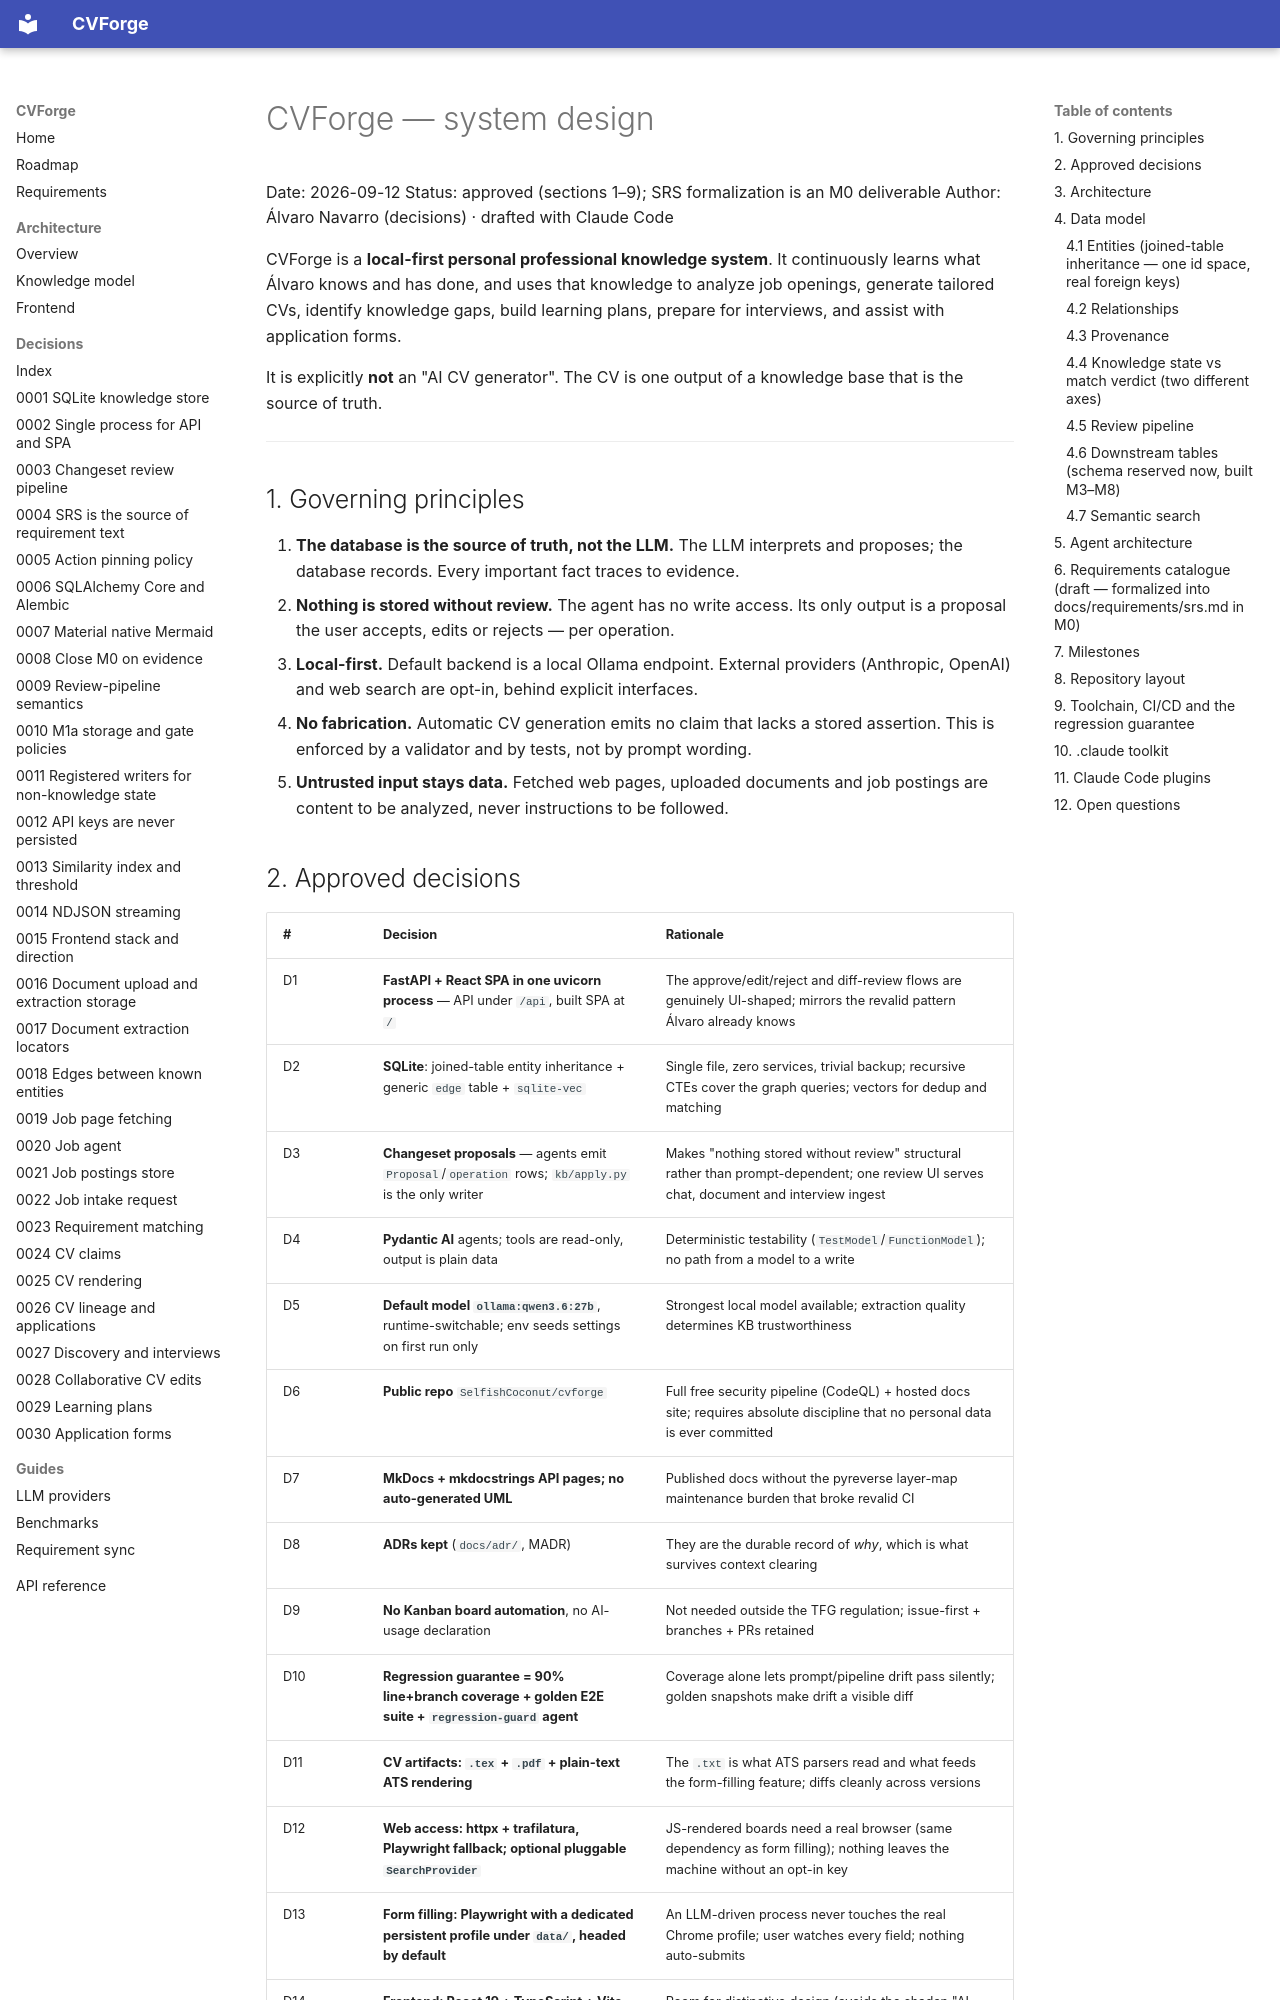

repository: SelfishCoconut/cvforge · page: superpowers/specs/2026-09-12-cvforge-design/index.html · generator: mkdocs

# CVForge — system design

Date: 2026-09-12
Status: approved (sections 1–9); SRS formalization is an M0 deliverable
Author: Álvaro Navarro (decisions) · drafted with Claude Code

CVForge is a **local-first personal professional knowledge system**. It continuously
learns what Álvaro knows and has done, and uses that knowledge to analyze job
openings, generate tailored CVs, identify knowledge gaps, build learning plans,
prepare for interviews, and assist with application forms.

It is explicitly **not** an "AI CV generator". The CV is one output of a
knowledge base that is the source of truth.

---

## 1. Governing principles

1. **The database is the source of truth, not the LLM.** The LLM interprets and
   proposes; the database records. Every important fact traces to evidence.
2. **Nothing is stored without review.** The agent has no write access. Its only
   output is a proposal the user accepts, edits or rejects — per operation.
3. **Local-first.** Default backend is a local Ollama endpoint. External providers
   (Anthropic, OpenAI) and web search are opt-in, behind explicit interfaces.
4. **No fabrication.** Automatic CV generation emits no claim that lacks a stored
   assertion. This is enforced by a validator and by tests, not by prompt wording.
5. **Untrusted input stays data.** Fetched web pages, uploaded documents and job
   postings are content to be analyzed, never instructions to be followed.

## 2. Approved decisions

| # | Decision | Rationale |
|---|---|---|
| D1 | **FastAPI + React SPA in one uvicorn process** — API under `/api`, built SPA at `/` | The approve/edit/reject and diff-review flows are genuinely UI-shaped; mirrors the revalid pattern Álvaro already knows |
| D2 | **SQLite**: joined-table entity inheritance + generic `edge` table + `sqlite-vec` | Single file, zero services, trivial backup; recursive CTEs cover the graph queries; vectors for dedup and matching |
| D3 | **Changeset proposals** — agents emit `Proposal`/`operation` rows; `kb/apply.py` is the only writer | Makes "nothing stored without review" structural rather than prompt-dependent; one review UI serves chat, document and interview ingest |
| D4 | **Pydantic AI** agents; tools are read-only, output is plain data | Deterministic testability (`TestModel`/`FunctionModel`); no path from a model to a write |
| D5 | **Default model `ollama:qwen3.6:27b`**, runtime-switchable; env seeds settings on first run only | Strongest local model available; extraction quality determines KB trustworthiness |
| D6 | **Public repo** `SelfishCoconut/cvforge` | Full free security pipeline (CodeQL) + hosted docs site; requires absolute discipline that no personal data is ever committed |
| D7 | **MkDocs + mkdocstrings API pages; no auto-generated UML** | Published docs without the pyreverse layer-map maintenance burden that broke revalid CI |
| D8 | **ADRs kept** (`docs/adr/`, MADR) | They are the durable record of *why*, which is what survives context clearing |
| D9 | **No Kanban board automation**, no AI-usage declaration | Not needed outside the TFG regulation; issue-first + branches + PRs retained |
| D10 | **Regression guarantee = 90% line+branch coverage + golden E2E suite + `regression-guard` agent** | Coverage alone lets prompt/pipeline drift pass silently; golden snapshots make drift a visible diff |
| D11 | **CV artifacts: `.tex` + `.pdf` + plain-text ATS rendering** | The `.txt` is what ATS parsers read and what feeds the form-filling feature; diffs cleanly across versions |
| D12 | **Web access: httpx + trafilatura, Playwright fallback; optional pluggable `SearchProvider`** | JS-rendered boards need a real browser (same dependency as form filling); nothing leaves the machine without an opt-in key |
| D13 | **Form filling: Playwright with a dedicated persistent profile under `data/`, headed by default** | An LLM-driven process never touches the real Chrome profile; user watches every field; nothing auto-submits |
| D14 | **Frontend: React 19 + TypeScript + Vite + Tailwind v4 + headless primitives** | Room for distinctive design (avoids the shadcn "AI app" look) while keeping a11y on interactive primitives |

Not adopted, and why: direct agent writes with an undo journal (review becomes
after-the-fact); a staging database promoted on accept (complexity lands in the
read path); hosted scraping/search as the primary path (contradicts local-first);
driving the user's real Chrome (exposes the full logged-in identity to an
LLM-driven process).
